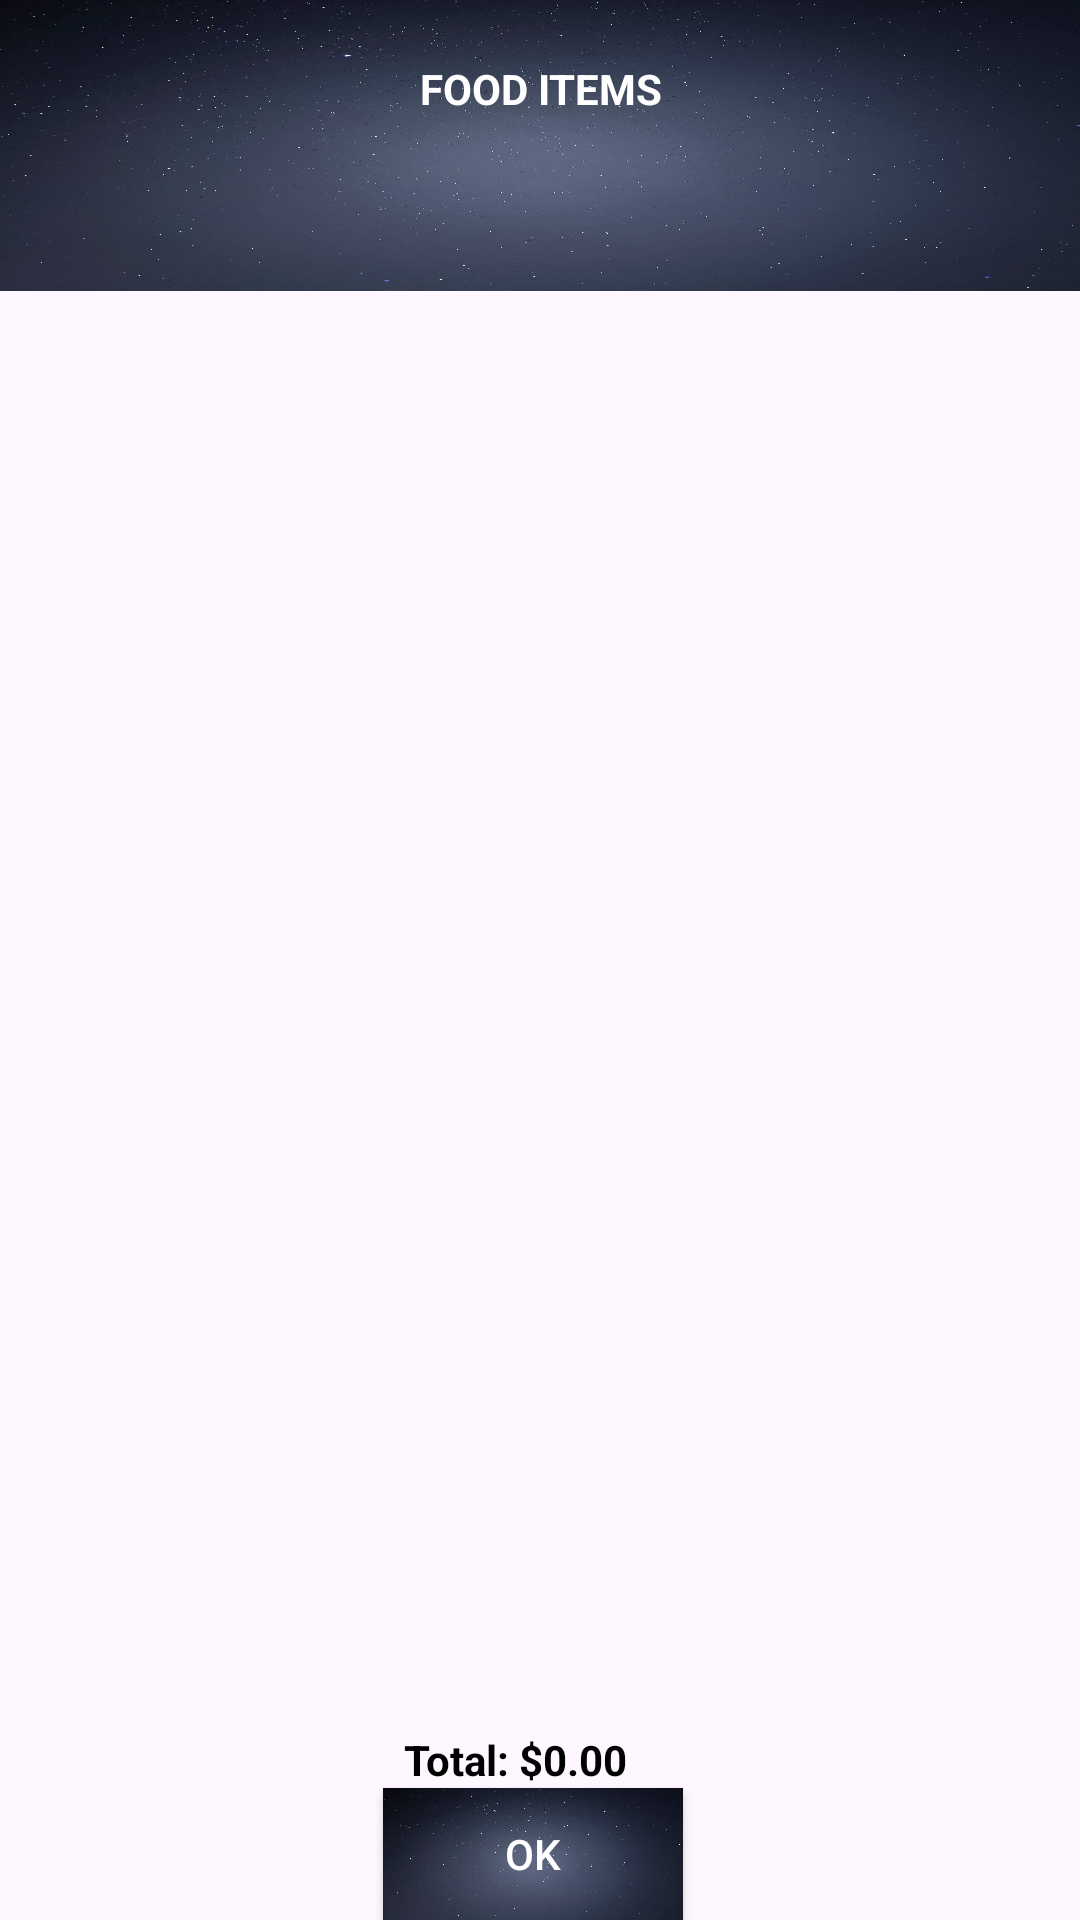

Produce the Android XML layout that renders to this screen, including the resource entries it uses.
<!-- AndroidManifest.xml: application theme Theme.HOSPITALFOOD -->
<!-- res/layout/activity_meal.xml -->
<?xml version="1.0" encoding="utf-8"?>
<androidx.constraintlayout.widget.ConstraintLayout xmlns:android="http://schemas.android.com/apk/res/android"
    xmlns:app="http://schemas.android.com/apk/res-auto"
    xmlns:tools="http://schemas.android.com/tools"
    android:layout_width="match_parent"
    android:layout_height="match_parent">

    <TextView
        android:id="@+id/tvBreakfast"
        android:layout_width="417dp"
        android:layout_height="97dp"
        android:background="@drawable/buttons"
        android:paddingTop="20dp"
        android:text="FOOD ITEMS"
        android:textAlignment="center"
        android:textColor="@color/white"
        android:textStyle="bold"
        app:layout_constraintEnd_toEndOf="parent"
        app:layout_constraintStart_toStartOf="parent"
        app:layout_constraintTop_toTopOf="parent" />

    <androidx.recyclerview.widget.RecyclerView
        android:id="@+id/breakfast_recycler_view"
        android:layout_width="0dp"
        android:layout_height="0dp"
        app:layout_constraintTop_toBottomOf="@+id/tvBreakfast"
        app:layout_constraintBottom_toTopOf="@+id/tvTotalPrice"
        app:layout_constraintStart_toStartOf="parent"
        app:layout_constraintEnd_toEndOf="parent" />

    <TextView
        android:id="@+id/tvTotalPrice"
        android:layout_width="wrap_content"
        android:layout_height="wrap_content"
        android:text="Total: $0.00"
        android:textColor="@color/black"
        android:textStyle="bold"
        android:layout_marginEnd="16dp"
        app:layout_constraintBottom_toTopOf="@+id/btbfOk"
        app:layout_constraintEnd_toEndOf="parent"
        app:layout_constraintStart_toStartOf="parent" />

    <Button
        android:id="@+id/btbfOk"
        android:layout_width="100dp"
        android:layout_height="44dp"
        android:layout_marginStart="153dp"
        android:layout_marginEnd="158dp"
        android:background="@drawable/buttons"
        android:text="OK"
        android:textColor="@color/white"
        app:layout_constraintBottom_toBottomOf="parent"
        app:layout_constraintEnd_toEndOf="parent"
        app:layout_constraintStart_toStartOf="parent" />
</androidx.constraintlayout.widget.ConstraintLayout>
<!-- resources referenced by this layout -->
<resources>
  <color name="black">#FF000000</color>
  <color name="white">#FFFFFFFF</color>
  <!-- drawable buttons: jpg bitmap (drawable, 339337 bytes) -->
  <style name="Theme.HOSPITALFOOD" parent="Base.Theme.HOSPITALFOOD" />
  <style name="Base.Theme.HOSPITALFOOD" parent="Theme.Material3.DayNight.NoActionBar">
          
          
      </style>
</resources>
